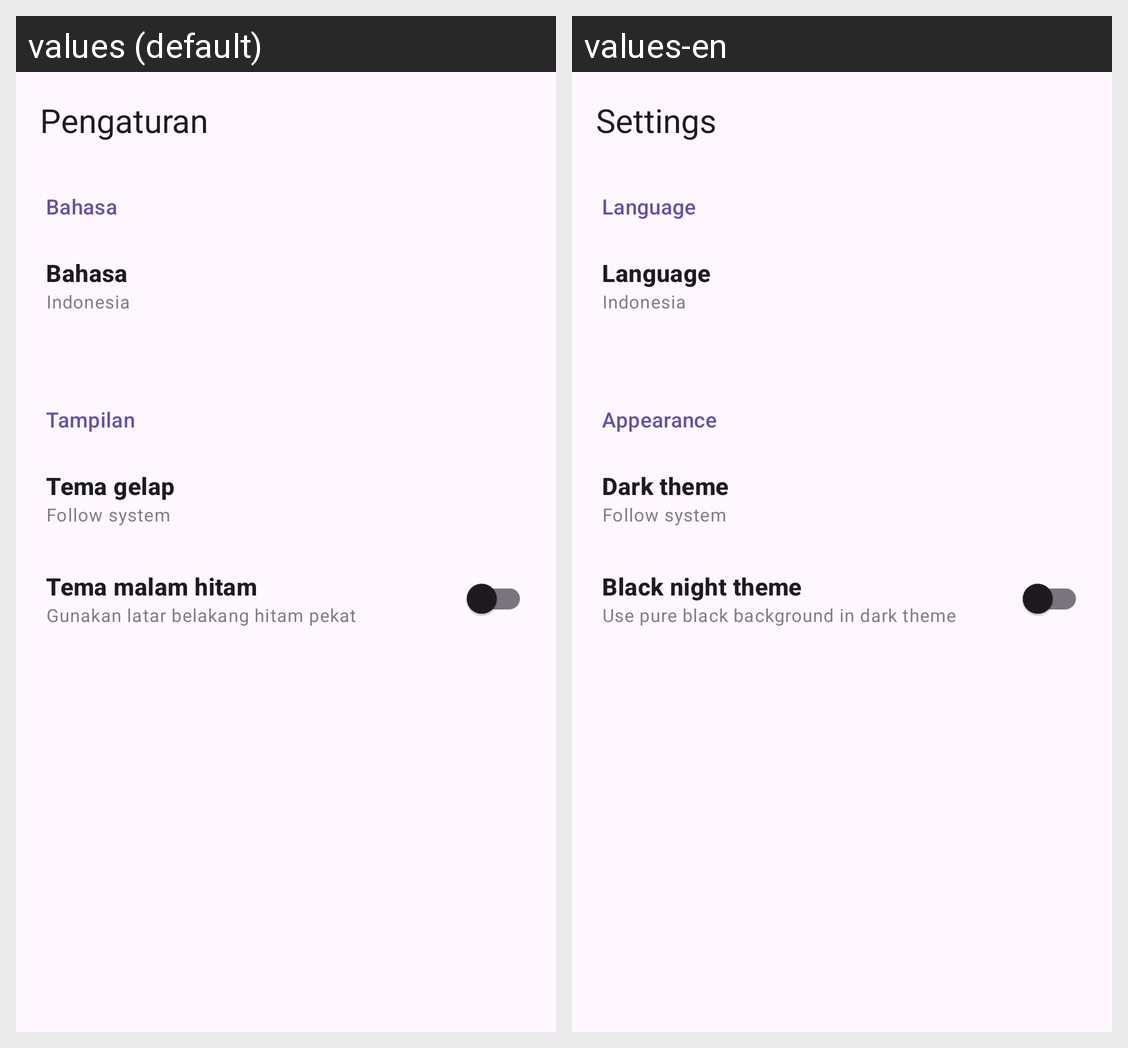

The same Android screen rendered under two of its app's locales, left to right. List the strings drawn on it with the default value and each locale's translation.
Android screen res/layout/activity_settings.xml rendered under 2 locales, left to right: values (default), values-en. Device: Nexus 5 (rendered at 1080×1920; each locale shown at half size, 540×960, under a caption strip naming it); theme AppTheme.
Strings drawn on this screen, with the default value and each locale's value (text and hints the layout hard-codes, and strings that could not be matched under every locale, appear in the picture but are not listed):

settings
  values: Pengaturan
  values-en: Settings

language
  values: Bahasa
  values-en: Language

appearance
  values: Tampilan
  values-en: Appearance

dark_theme
  values: Tema gelap
  values-en: Dark theme

black_mode
  values: Tema malam hitam
  values-en: Black night theme

black_mode_desc
  values: Gunakan latar belakang hitam pekat
  values-en: Use pure black background in dark theme
